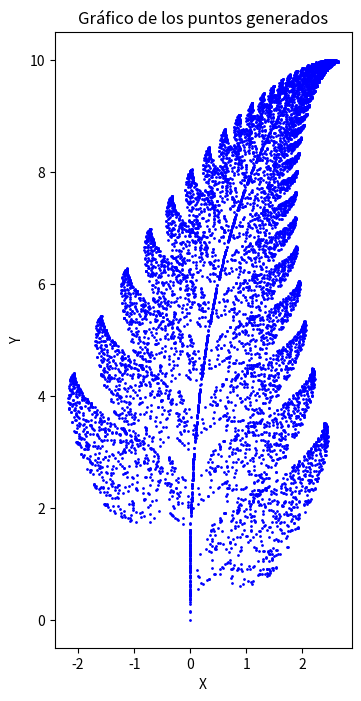

This chart was generated by the following Python code:
import random
import numpy as np
import matplotlib.pyplot as plt

probabilities = [0.01, 0.85, 0.07, 0.07]
random_variables = [1, 2, 3, 4]
cumulative_probabilities = np.cumsum(probabilities)


def inversion_method(p):
	for i, cumulative_prob in enumerate(cumulative_probabilities):
		if p < cumulative_prob:
			return random_variables[i]
	return random_variables[-1]


A1 = np.array([[0, 0],
			   [0, 0.16]])

A2 = np.array([[0.85, 0.04],
			   [-0.04, 0.85]])
A3 = np.array([[0.2, -0.26],
			   [0.23, 0.22]])
A4 = np.array([[-0.15, 0.28],
			   [0.26, 0.24]])

b1 = np.array([0, 0])
b2 = np.array([0, 1.6])
b3 = np.array([0, 1.6])
b4 = np.array([0, 0.44])

A_list = [A1, A2, A3, A4]
b_list = [b1, b2, b3, b4]

X_n = np.array([0.0, 0.0])

points = [X_n]

n_points = 10000

for _ in range(n_points):
	x = random.random()
	e_n = inversion_method(x)

	A = A_list[e_n - 1]
	b = b_list[e_n - 1]
	X_n = A @ X_n + b
	points.append(X_n)




# Graficar
x_coords = [point[0] for point in points]
y_coords = [point[1] for point in points]

# zoom_x_min = 0.0
# zoom_x_max = 2.0
# zoom_y_min = 8.0
# zoom_y_max = 10.0

plt.figure(figsize=(8, 8))
plt.plot(x_coords, y_coords, 'o', markersize=1, color='blue')
plt.title('Gráfico de los puntos generados')
plt.xlabel('X')
plt.ylabel('Y')
plt.gca().set_aspect('equal', adjustable='box')
# plt.xlim(zoom_x_min, zoom_x_max)
# plt.ylim(zoom_y_min, zoom_y_max)
plt.show()
